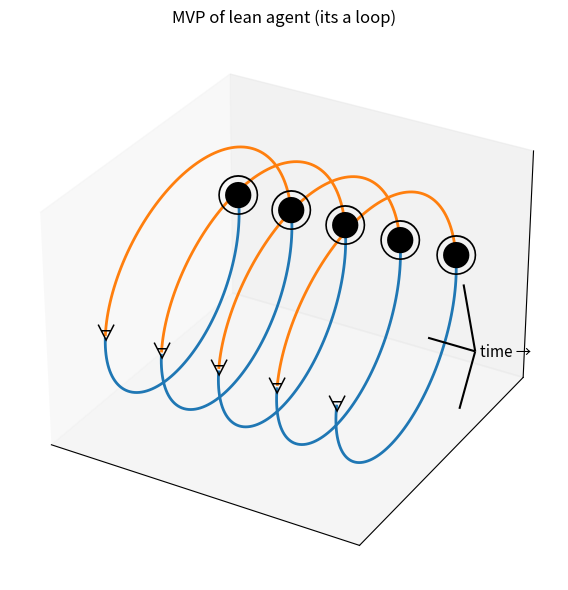

This figure's Python source: (Note: this script raises an exception after producing the figure.)
#!/usr/bin/env python3
# /// script
# dependencies = [
#   "matplotlib",
#   "pillow",
#   "numpy",
#   "fonttools",
# ]
# ///

import numpy as np
import matplotlib.pyplot as plt
from mpl_toolkits.mplot3d import Axes3D  # noqa: F401

# Helix parameter
t = np.linspace(0, 10 * np.pi, 800)

# Elliptical cross-section
a = 2.5
b = 0.7

# Axes (time, interaction, spatial)
x = t
y = a * np.sin(t)
z = b * np.cos(t)

fig = plt.figure(figsize=(10, 6))
ax = fig.add_subplot(111, projection='3d')

# --- Build colored segments between extrema ---

t_min, t_max = t.min(), t.max()
k_vals = np.arange(-10, 20)

# Maxima at t = pi/2 + 2kπ (LLM), minima at t = 3pi/2 + 2kπ (Lean)
t_maxima = np.pi/2 + 2 * np.pi * k_vals
t_minima = 3*np.pi/2 + 2 * np.pi * k_vals

t_maxima = t_maxima[(t_maxima >= t_min) & (t_maxima <= t_max)]
t_minima = t_minima[(t_minima >= t_min) & (t_minima <= t_max)]

# Combine & sort extrema
t_ext = np.concatenate([t_maxima, t_minima])
labels = (["max"] * len(t_maxima)) + (["min"] * len(t_minima))
# sort by t_ext
order = np.argsort(t_ext)
t_ext = t_ext[order]
labels = np.array(labels)[order]

# Colors
color_lean_to_llm = "tab:orange"
color_llm_to_lean = "tab:blue"

# Plot segments between successive extrema with two alternating colors
for i in range(len(t_ext) - 1):
    t_start, t_end = t_ext[i], t_ext[i+1]
    mask = (t >= t_start) & (t <= t_end)
    if labels[i] == "min" and labels[i+1] == "max":
        # Lean -> LLM
        c = color_lean_to_llm
    elif labels[i] == "max" and labels[i+1] == "min":
        # LLM -> Lean
        c = color_llm_to_lean
    else:
        # Shouldn't really happen, but fall back to one color
        c = "gray"
    ax.plot(x[mask], y[mask], z[mask], linewidth=2, color=c)

# --- Mark extrema ---

# Coordinates for maxima (LLM) and minima (Lean)
x_max = t_maxima
y_max = a * np.sin(t_maxima)
z_max = b * np.cos(t_maxima)

x_min = t_minima
y_min = a * np.sin(t_minima)
z_min = b * np.cos(t_minima)

# Lean toolcalls: ∀ on the helix
forall = "∀"
for xn, yn, zn in zip(x_min, y_min, z_min):
    ax.text(xn, yn, zn, forall, fontsize=16, ha='center', va='center')

# LLM toolcalls: use Unicode symbol since matplotlib can't handle color emoji fonts
for xm, ym, zm in zip(x_max, y_max, z_max):
    ax.text(xm, ym, zm, "◉", fontsize=32, ha='center', va='center')

# Arrow along time at far right
arrow_x0 = t_max
arrow_y0 = 0
arrow_z0 = 0

ax.quiver(
    arrow_x0, arrow_y0, arrow_z0,
    1.0, 0.0, 0.0,
    length=5.0,
    arrow_length_ratio=0.3,
    color='black'
)

ax.text(
    arrow_x0 + 5.5,
    arrow_y0,
    arrow_z0,
    "time →",
    fontsize=11,
    ha='left',
    va='center'
)

# Kill ticks, tick labels, and z-axis label
ax.set_xticks([])
ax.set_yticks([])
ax.set_zticks([])
ax.set_xticklabels([])
ax.set_yticklabels([])
ax.set_zticklabels([])
ax.set_zlabel("")

# Title
ax.set_title("MVP of lean agent (its a loop)")

plt.tight_layout()

# Save to book static directory
output_path = "./book/static/img/lean-agent-helix.png"
plt.savefig(output_path, dpi=150, bbox_inches='tight')
print(f"Saved figure to {output_path}")
